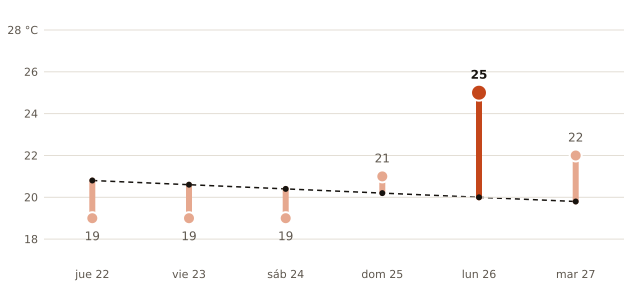

The table this chart was drawn from, first rows:
fecha, máxima_prevista_C, máxima_normal_1991_2020_C
2026-10-22, 19, 20.8
2026-10-23, 19, 20.6
2026-10-24, 19, 20.4
2026-10-25, 21, 20.2
2026-10-26, 25, 20.0
2026-10-27, 22, 19.8
